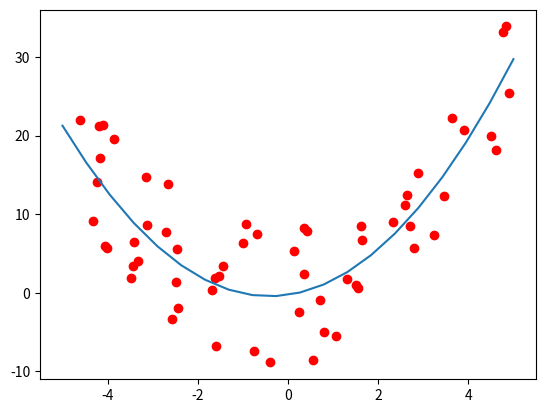

Recreate this plot in Python.
import numpy as np
import matplotlib.pyplot as plt


class PolynomialRegressor:
    def __init__(self,features_size,degree):
        self.weights = np.zeros((features_size*degree+1,1)) 
        self.degree = degree

    def _loss(self,X,y):
        return np.sum((y - np.dot(X,self.weights)) ** 2)
    
    def _gradientLoss(self,X: np.ndarray,y: np.ndarray):
        return -2 * np.dot(X.T , y - np.dot(X, self.weights))

    def _preprocess(self,X_train):
        # adding the bias term
        X_main = X_train
        X_train = np.hstack((X_train,np.ones((X_train.shape[0],1))))
        # adding the features powered
        for i in range(2,self.degree+1):
            powered = np.power(X_main,i)
            X_train = np.hstack((X_train,powered))

        return X_train


    def fit(self,X_train,y_train):
        X_train = self._preprocess(X_train)

        max_iterations = 1000
        epsilon = 1e-5
        learning_rate = 1 / (10 ** (self.degree * 2))

        for i in range(max_iterations):
            old_loss = self._loss(X_train,y_train)
            print(i, old_loss)
            # gradient descent
            self.weights = self.weights - learning_rate * self._gradientLoss(X_train ,y_train)
            new_loss = self._loss(X_train,y_train)

            if abs(new_loss - old_loss) < epsilon:
                break

    def predict(self,X_test):
        X_test = self._preprocess(X_test)
        y_pred = np.dot(X_test, self.weights)

        return y_pred
    
# testing
# if loss function produces NaN then modify the learning rate for numerical stability

X = np.random.uniform(-5,5,size=(60))
y = X ** 2 + X + np.random.uniform(-10,10,size=(60)) # noisy quadratic dataset

X_train = np.reshape(X,(-1,1))
y_train = np.reshape(y,(-1,1))
clf = PolynomialRegressor(1,2)

clf.fit(X_train,y_train)
x_test = np.linspace(-5,5,20)
y_test = np.reshape(clf.predict(np.reshape(x_test,(-1,1))),(-1))

plt.scatter(X,y,color="red")
plt.plot(x_test,y_test)
plt.show()


        
